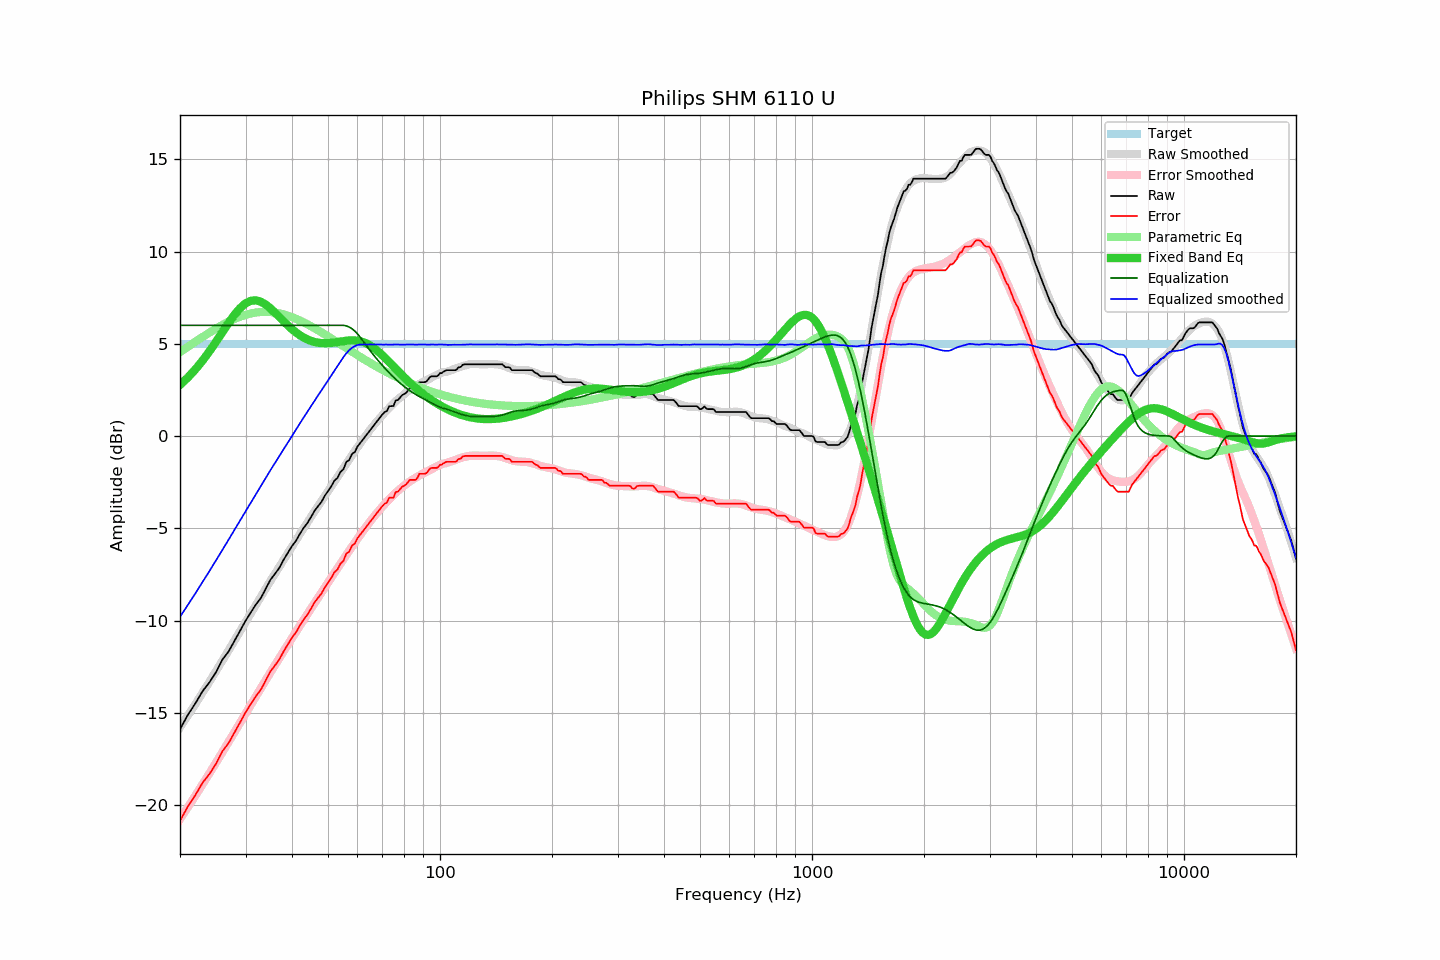

The table this chart was drawn from, first rows:
frequency, raw, error, smoothed, error_smoothed, equalization, parametric_eq, equalized_raw, equalized_smoothed, target
20, -15.89, -20.86, -15.80, -20.77, 6.00, 2.77, -9.89, -9.80, 4.97
21, -15.11, -20.08, -15.15, -20.12, 6.00, 3.18, -9.11, -9.15, 4.97
22, -14.49, -19.46, -14.53, -19.49, 6.00, 3.62, -8.49, -8.53, 4.97
23, -13.83, -18.80, -13.91, -18.88, 6.00, 4.09, -7.83, -7.91, 4.97
24, -13.35, -18.32, -13.32, -18.28, 6.00, 4.59, -7.35, -7.32, 4.97
25, -12.80, -17.77, -12.74, -17.70, 6.00, 5.11, -6.80, -6.74, 4.97
26, -12.12, -17.09, -12.18, -17.14, 6.00, 5.63, -6.12, -6.18, 4.97
27, -11.69, -16.66, -11.63, -16.59, 6.00, 6.13, -5.69, -5.63, 4.97
28, -11.12, -16.09, -11.10, -16.06, 6.00, 6.57, -5.12, -5.10, 4.97
29, -10.56, -15.53, -10.58, -15.55, 6.00, 6.93, -4.56, -4.58, 4.97
30, -10.02, -14.99, -10.09, -15.05, 6.00, 7.19, -4.02, -4.09, 4.97
31, -9.56, -14.53, -9.61, -14.57, 6.00, 7.33, -3.56, -3.61, 4.97
32, -9.13, -14.10, -9.15, -14.11, 6.00, 7.36, -3.13, -3.15, 4.97
33, -8.78, -13.75, -8.71, -13.66, 6.00, 7.28, -2.78, -2.71, 4.97
34, -8.28, -13.25, -8.27, -13.23, 6.00, 7.13, -2.28, -2.27, 4.97
35, -7.79, -12.76, -7.85, -12.82, 6.00, 6.92, -1.79, -1.85, 4.97
36, -7.47, -12.44, -7.46, -12.42, 6.00, 6.69, -1.47, -1.46, 4.97
37, -7.14, -12.11, -7.07, -12.03, 6.00, 6.45, -1.14, -1.07, 4.97
38, -6.70, -11.67, -6.70, -11.66, 6.00, 6.21, -0.70, -0.70, 4.97
39, -6.32, -11.29, -6.34, -11.30, 6.00, 5.99, -0.32, -0.34, 4.97
40, -5.96, -10.93, -5.99, -10.95, 6.00, 5.79, 0.04, 0.01, 4.97
41, -5.68, -10.65, -5.65, -10.61, 6.00, 5.62, 0.32, 0.35, 4.97
42, -5.30, -10.27, -5.32, -10.28, 6.00, 5.47, 0.70, 0.68, 4.97
43, -4.98, -9.95, -4.99, -9.96, 6.00, 5.34, 1.02, 1.01, 4.97
44, -4.72, -9.69, -4.69, -9.65, 6.00, 5.24, 1.28, 1.31, 4.97
45, -4.39, -9.36, -4.38, -9.35, 6.00, 5.16, 1.61, 1.62, 4.97
46, -4.05, -9.02, -4.09, -9.05, 6.00, 5.10, 1.95, 1.91, 4.97
47, -3.81, -8.78, -3.80, -8.77, 6.00, 5.06, 2.19, 2.20, 4.97
48, -3.57, -8.54, -3.53, -8.49, 6.00, 5.04, 2.43, 2.47, 4.97
49, -3.24, -8.21, -3.25, -8.21, 6.00, 5.03, 2.76, 2.75, 4.97
50, -2.98, -7.95, -2.98, -7.94, 6.00, 5.03, 3.02, 3.02, 4.97
51, -2.73, -7.70, -2.72, -7.68, 6.00, 5.05, 3.27, 3.28, 4.97
52, -2.42, -7.39, -2.47, -7.42, 6.00, 5.07, 3.58, 3.53, 4.97
53, -2.27, -7.24, -2.21, -7.17, 6.00, 5.09, 3.73, 3.79, 4.97
54, -1.95, -6.92, -1.96, -6.92, 6.00, 5.12, 4.05, 4.04, 4.97
55, -1.80, -6.77, -1.72, -6.68, 6.00, 5.15, 4.20, 4.28, 4.97
56, -1.40, -6.37, -1.49, -6.45, 5.97, 5.17, 4.57, 4.48, 4.97
57, -1.30, -6.27, -1.25, -6.22, 5.91, 5.18, 4.61, 4.65, 4.97
58, -0.97, -5.94, -1.03, -5.99, 5.81, 5.19, 4.84, 4.78, 4.97
59, -0.87, -5.84, -0.82, -5.78, 5.69, 5.18, 4.82, 4.87, 4.97
60, -0.57, -5.54, -0.61, -5.57, 5.54, 5.17, 4.97, 4.93, 4.97
61, -0.38, -5.35, -0.40, -5.36, 5.36, 5.14, 4.98, 4.96, 4.97
62, -0.20, -5.17, -0.20, -5.16, 5.16, 5.10, 4.96, 4.96, 4.97
63, -0.02, -4.99, -0.01, -4.97, 4.97, 5.04, 4.95, 4.96, 4.97
64, 0.16, -4.81, 0.17, -4.79, 4.79, 4.98, 4.95, 4.96, 4.97
65, 0.34, -4.63, 0.36, -4.61, 4.61, 4.90, 4.95, 4.97, 4.97
66, 0.51, -4.46, 0.52, -4.44, 4.44, 4.81, 4.95, 4.96, 4.97
67, 0.68, -4.29, 0.69, -4.28, 4.28, 4.71, 4.96, 4.97, 4.97
68, 0.85, -4.12, 0.84, -4.12, 4.12, 4.61, 4.97, 4.96, 4.97
69, 1.01, -3.96, 0.99, -3.97, 3.97, 4.50, 4.98, 4.96, 4.97
70, 1.17, -3.80, 1.13, -3.83, 3.83, 4.38, 5.00, 4.96, 4.97
71, 1.30, -3.67, 1.27, -3.69, 3.69, 4.26, 4.99, 4.96, 4.97
72, 1.36, -3.61, 1.40, -3.56, 3.56, 4.14, 4.92, 4.96, 4.97
73, 1.62, -3.35, 1.53, -3.43, 3.43, 4.02, 5.05, 4.95, 4.97
74, 1.62, -3.35, 1.65, -3.31, 3.31, 3.89, 4.93, 4.95, 4.97
75, 1.63, -3.34, 1.77, -3.19, 3.19, 3.77, 4.82, 4.96, 4.97
76, 1.93, -3.04, 1.88, -3.08, 3.08, 3.65, 5.01, 4.96, 4.97
77, 1.95, -3.02, 1.99, -2.98, 2.98, 3.53, 4.93, 4.96, 4.97
78, 2.07, -2.90, 2.08, -2.88, 2.88, 3.42, 4.95, 4.95, 4.97
79, 2.21, -2.76, 2.17, -2.78, 2.78, 3.30, 4.99, 4.95, 4.97
... 553 more rows
